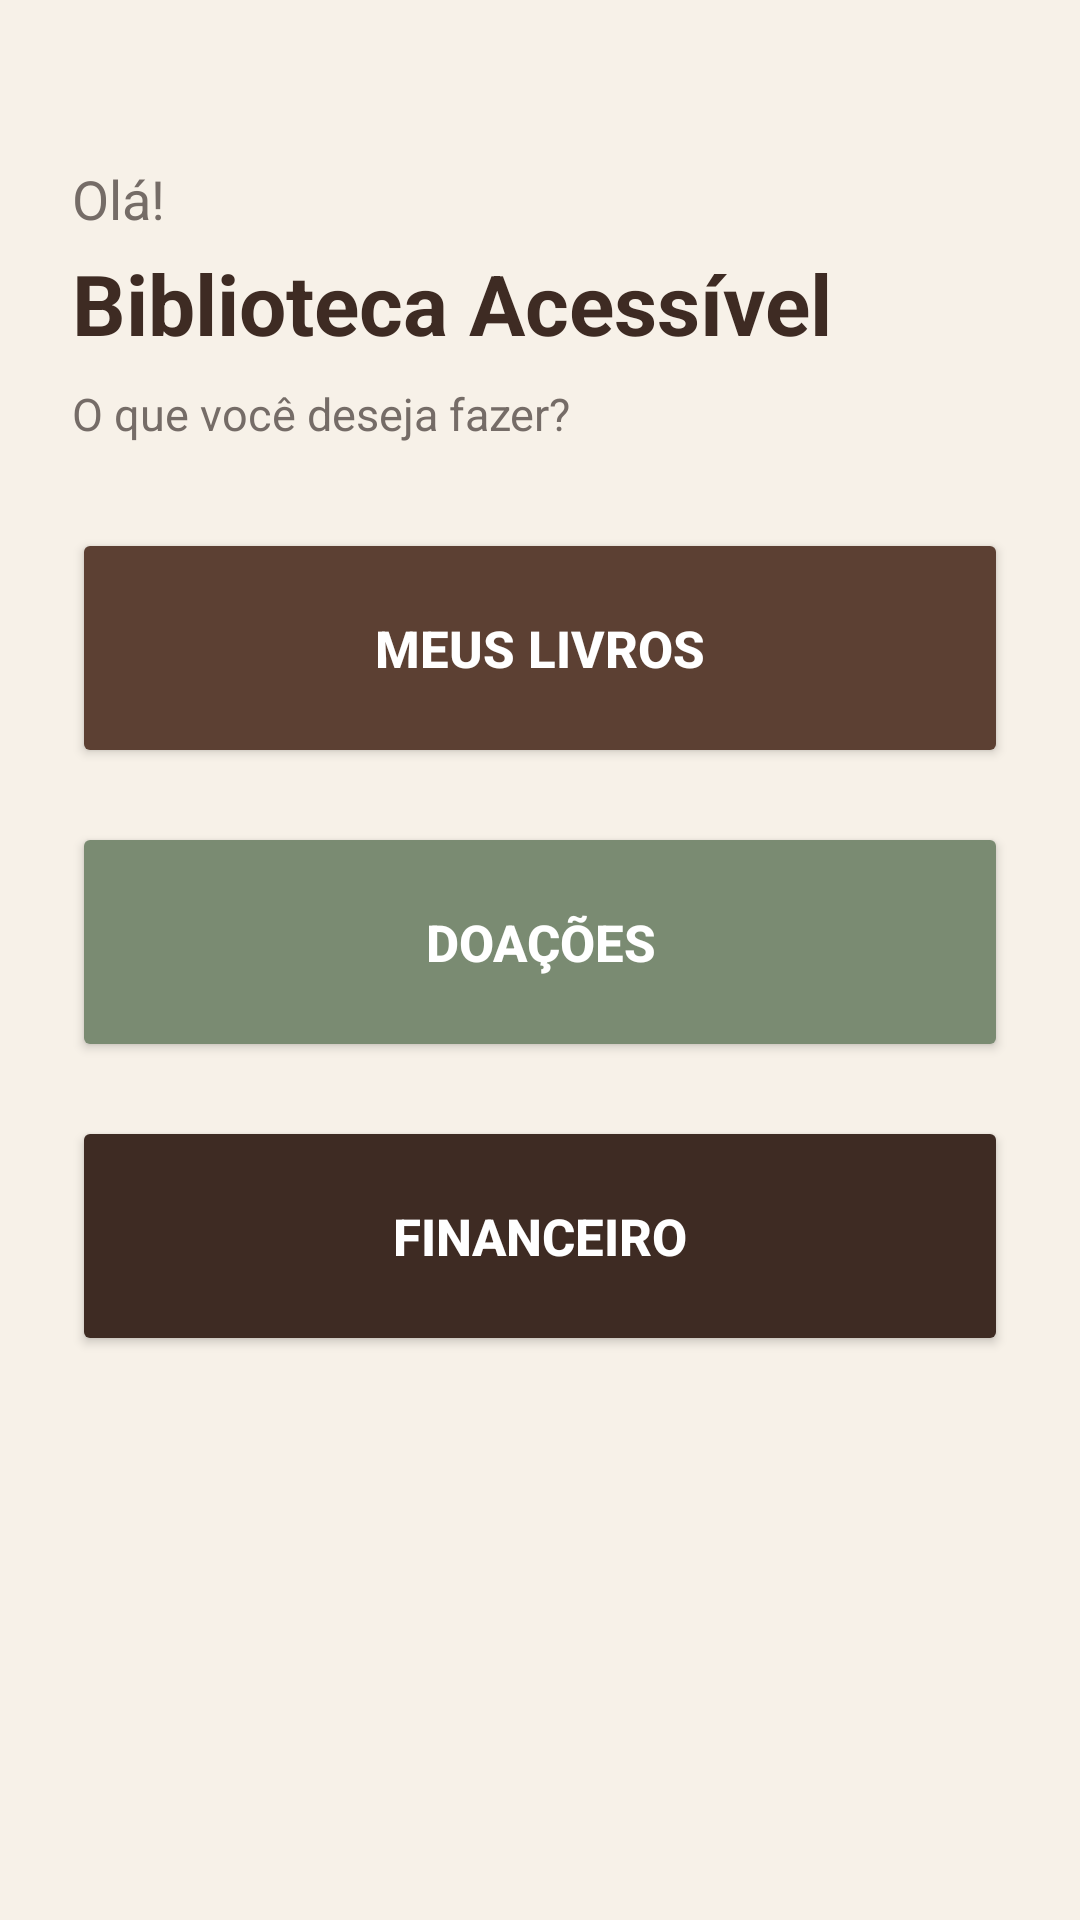

Layout XML and referenced resources for this Android screen:
<!-- AndroidManifest.xml: application theme Theme.BibliotecaAcessivel -->
<!-- res/layout/activity_menu.xml -->
<?xml version="1.0" encoding="utf-8"?>
<ScrollView
    xmlns:android="http://schemas.android.com/apk/res/android"
    android:layout_width="match_parent"
    android:layout_height="match_parent"
    android:background="@color/creme">

    <LinearLayout
        android:layout_width="match_parent"
        android:layout_height="wrap_content"
        android:orientation="vertical"
        android:padding="24dp">

        <TextView
            android:layout_width="wrap_content"
            android:layout_height="wrap_content"
            android:text="Olá!"
            android:textColor="@color/cinza"
            android:textSize="18sp"
            android:layout_marginTop="30dp" />

        <TextView
            android:layout_width="wrap_content"
            android:layout_height="wrap_content"
            android:text="Biblioteca Acessível"
            android:textColor="@color/marrom_escuro"
            android:textSize="28sp"
            android:textStyle="bold"
            android:layout_marginTop="4dp" />

        <TextView
            android:layout_width="wrap_content"
            android:layout_height="wrap_content"
            android:text="O que você deseja fazer?"
            android:textColor="@color/cinza"
            android:textSize="15sp"
            android:layout_marginTop="8dp"
            android:layout_marginBottom="28dp" />

        <Button
            android:id="@+id/btnLivros"
            android:layout_width="match_parent"
            android:layout_height="80dp"
            android:text="MEUS LIVROS"
            android:textColor="@color/branco"
            android:textSize="17sp"
            android:textStyle="bold"
            android:backgroundTint="@color/marrom" />

        <Button
            android:id="@+id/btnDoacoes"
            android:layout_width="match_parent"
            android:layout_height="80dp"
            android:text="DOAÇÕES"
            android:textColor="@color/branco"
            android:textSize="17sp"
            android:textStyle="bold"
            android:backgroundTint="@color/verde_sage"
            android:layout_marginTop="18dp" />

        <Button
            android:id="@+id/btnFinanceiro"
            android:layout_width="match_parent"
            android:layout_height="80dp"
            android:text="FINANCEIRO"
            android:textColor="@color/branco"
            android:textSize="17sp"
            android:textStyle="bold"
            android:backgroundTint="@color/marrom_escuro"
            android:layout_marginTop="18dp" />

    </LinearLayout>

</ScrollView>
<!-- resources referenced by this layout -->
<resources>
  <color name="branco">#FFFFFF</color>
  <color name="cinza">#756C67</color>
  <color name="creme">#F7F1E8</color>
  <color name="marrom">#5C4033</color>
  <color name="marrom_escuro">#3E2B23</color>
  <color name="verde_sage">#7A8B72</color>
  <style name="Theme.BibliotecaAcessivel" parent="Base.Theme.BibliotecaAcessivel" />
  <style name="Base.Theme.BibliotecaAcessivel" parent="Theme.Material3.DayNight.NoActionBar">
          
          
      </style>
</resources>
